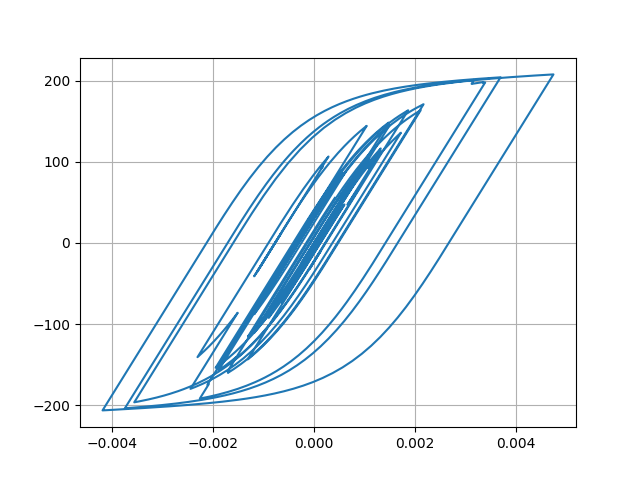

The file beside this chart, header and first rows:
Desplacment, Force
0.0, 0.0
-1.1812225083054888e-07, -0.01181
-4.2874761508481526e-07, -0.04287
-8.525547173669073e-07, -0.08526
-1.2989338370014863e-06, -0.1299
-1.633970370049235e-06, -0.1634
-1.6698143068032796e-06, -0.167
-1.1810287477818423e-06, -0.1181
7.492224385391948e-08, 0.007492
2.3053812779374378e-06, 0.2305
5.6344324531753355e-06, 0.5634
1.0078322351359783e-05, 1.008
1.553679210917878e-05, 1.554
2.1791401990699028e-05, 2.179
2.8516765991623764e-05, 2.851
3.534560998808197e-05, 3.534
4.193001840015115e-05, 4.192
4.798800955477835e-05, 4.798
5.333732006211255e-05, 5.333
5.7923715250695843e-05, 5.791
6.184138819335206e-05, 6.182
6.52766953747253e-05, 6.525
6.84578756446608e-05, 6.843
7.160088458642648e-05, 7.157
7.486783899785906e-05, 7.483
7.830408611460666e-05, 7.827
8.178171625712086e-05, 8.174
8.503683925249812e-05, 8.499
8.769632141455289e-05, 8.764
8.93557300533852e-05, 8.93
8.966546688340974e-05, 8.961
8.837434427163182e-05, 8.832
8.536039662966713e-05, 8.53
8.067575105637213e-05, 8.062
7.456180679776291e-05, 7.45
6.740170556476696e-05, 6.734
5.9681924836755626e-05, 5.962
5.188206025209809e-05, 5.182
4.438391285124456e-05, 4.433
3.741140342657523e-05, 3.735
3.097695176367891e-05, 3.092
2.4905765408524897e-05, 2.485
1.8870989760809848e-05, 1.881
1.2446819615856314e-05, 1.239
5.13242790029689e-06, 0.5074
-3.4896658673973544e-06, -0.3548
-1.3649304773540744e-05, -1.371
-2.530796205011384e-05, -2.536
-3.805565327726959e-05, -3.811
-5.123521229311983e-05, -5.128
-6.404536155094776e-05, -6.408
-7.567053267296551e-05, -7.569
-8.543833621502502e-05, -8.545
-9.291364022953e-05, -9.291
-9.795017119107969e-05, -9.793
-0.0001008, -10.07
-0.0001019, -10.19
-0.0001023, -10.22
-0.0001027, -10.27
-0.0001042, -10.42
... 2,941 more rows
